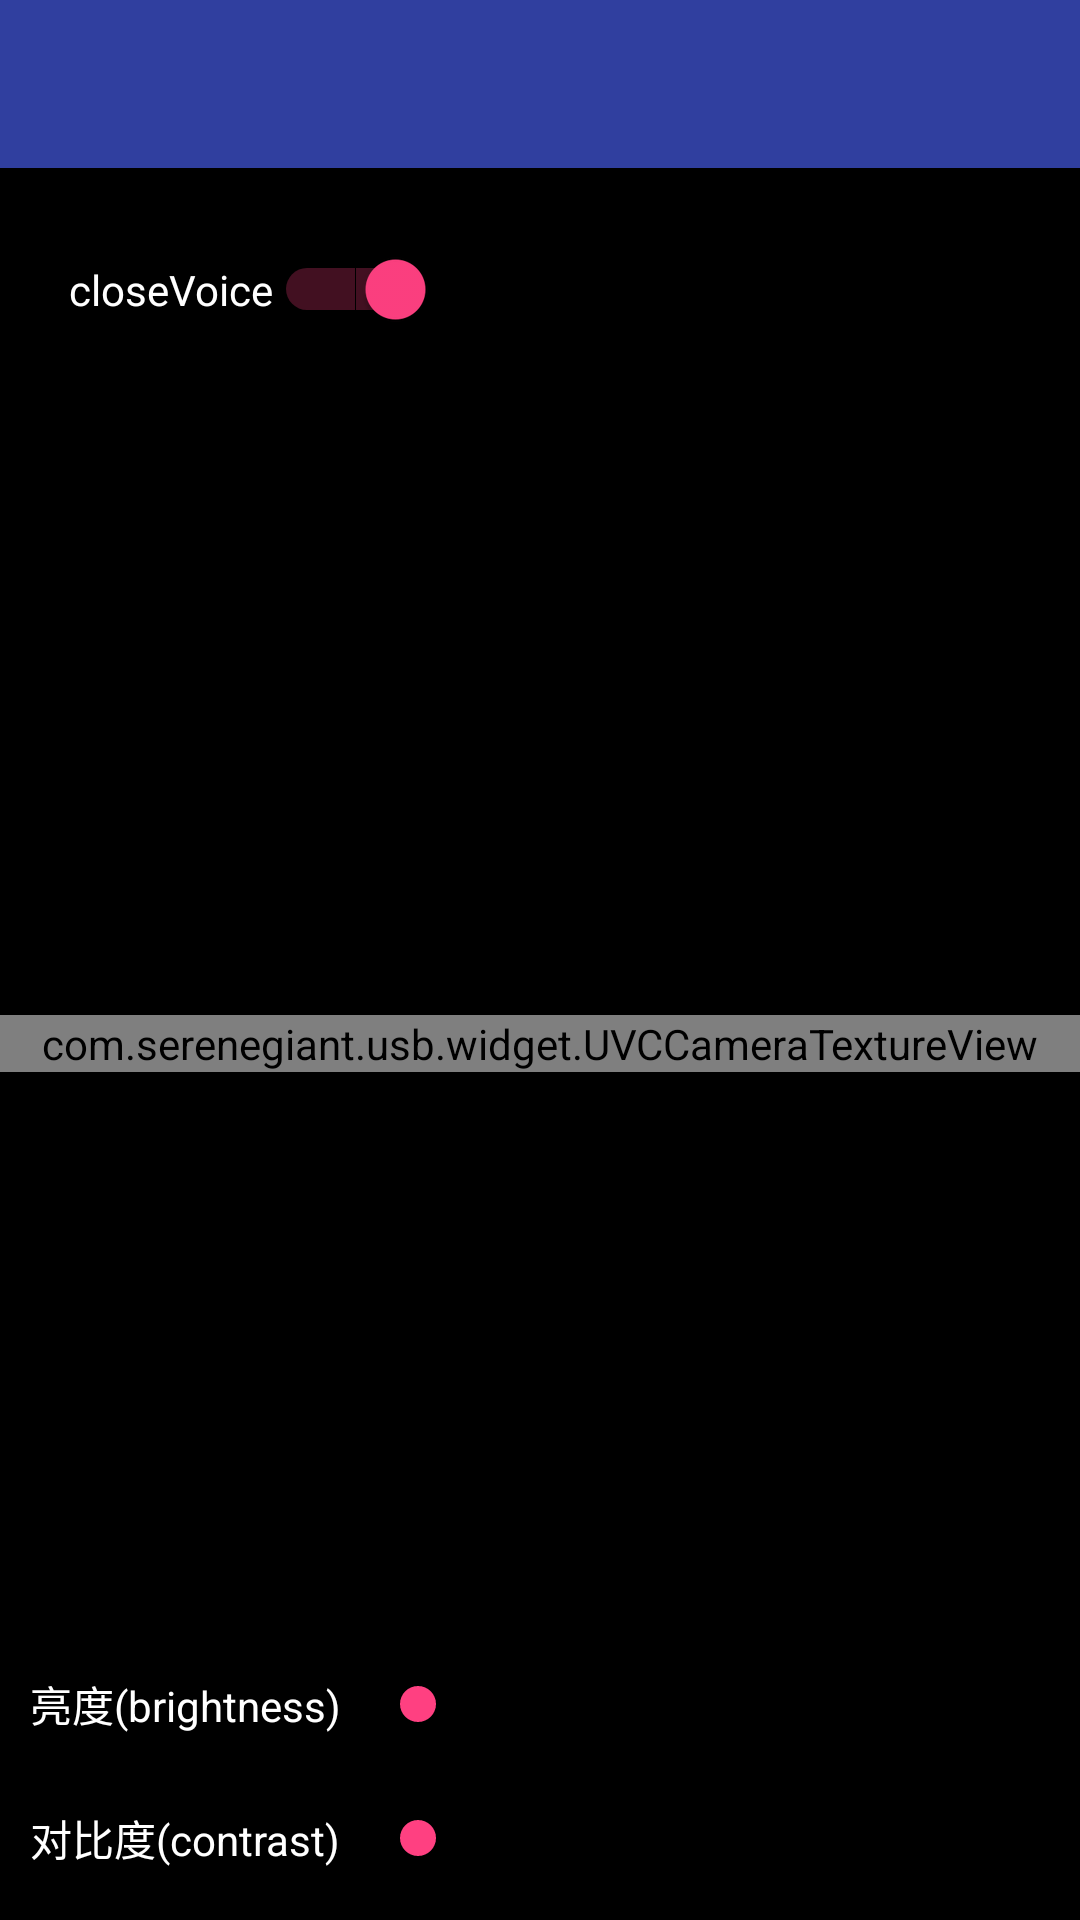

Layout XML and referenced resources for this Android screen:
<!-- AndroidManifest.xml: application theme AppTheme -->
<!-- res/layout/activity_usbcamera.xml -->
<?xml version="1.0" encoding="utf-8"?>
<RelativeLayout xmlns:android="http://schemas.android.com/apk/res/android"
    xmlns:app="http://schemas.android.com/apk/res-auto"
    xmlns:tools="http://schemas.android.com/tools"
    android:layout_width="match_parent"
    android:layout_height="match_parent"
    android:background="#ff000000"
    tools:context=".view.USBCameraActivity"
    tools:ignore="MergeRootFrame">

    <android.support.v7.widget.Toolbar
        android:id="@+id/toolbar"
        android:layout_width="match_parent"
        android:layout_height="?attr/actionBarSize"
        android:background="@color/colorPrimary"
        android:theme="@style/ThemeOverlay.AppCompat.Dark.ActionBar"
        app:navigationIcon="@null"
        app:popupTheme="@style/ThemeOverlay.AppCompat.Light" />

    
    <FrameLayout
        android:layout_width="match_parent"
        android:layout_height="match_parent"
        android:layout_below="@id/toolbar">

        <com.serenegiant.usb.widget.UVCCameraTextureView
            android:id="@+id/camera_view"
            android:layout_width="match_parent"
            android:layout_height="wrap_content"
            android:layout_gravity="center"/>
    </FrameLayout>

    
    <LinearLayout
        android:id="@+id/llayout_contrast"
        android:layout_width="match_parent"
        android:layout_height="wrap_content"
        android:layout_alignParentBottom="true"
        android:layout_marginBottom="10dp"
        android:layout_marginLeft="10dp"
        android:layout_marginRight="10dp"
        android:orientation="horizontal">

        <TextView
            android:layout_width="0dp"
            android:layout_height="wrap_content"
            android:layout_weight="1"
            android:paddingBottom="7dp"
            android:paddingTop="7dp"
            android:text="对比度(contrast)"
            android:textColor="@color/colorWhite" />

        <SeekBar
            android:id="@+id/seekbar_contrast"
            android:layout_width="0dp"
            android:layout_height="match_parent"
            android:layout_weight="2" />
    </LinearLayout>
    
    <LinearLayout
        android:id="@+id/llayout_brightness"
        android:layout_width="match_parent"
        android:layout_height="wrap_content"
        android:layout_above="@id/llayout_contrast"
        android:layout_marginBottom="10dp"
        android:layout_marginLeft="10dp"
        android:layout_marginRight="10dp"
        android:orientation="horizontal">

        <TextView
            android:layout_width="0dp"
            android:layout_height="wrap_content"
            android:layout_weight="1"
            android:paddingBottom="7dp"
            android:paddingTop="7dp"
            android:text="亮度(brightness)"
            android:textColor="@color/colorWhite" />

        <SeekBar
            android:id="@+id/seekbar_brightness"
            android:layout_width="0dp"
            android:layout_height="match_parent"
            android:layout_weight="2" />
    </LinearLayout>
    
    <Switch
        android:id="@+id/switch_rec_voice"
        android:layout_width="wrap_content"
        android:layout_height="wrap_content"
        android:layout_alignLeft="@+id/llayout_brightness"
        android:layout_alignStart="@+id/llayout_brightness"
        android:layout_below="@+id/toolbar"
        android:layout_marginLeft="13dp"
        android:layout_marginStart="13dp"
        android:layout_marginTop="27dp"
        android:checked="true"
        android:text="closeVoice"
        android:textColor="@color/colorWhite" />

</RelativeLayout>
<!-- resources referenced by this layout -->
<resources>
  <color name="colorPrimary">#303F9F</color>
  <color name="colorWhite">#FFFFFF</color>
  <style name="AppTheme" parent="Theme.AppCompat.Light.NoActionBar">
          
          <item name="colorPrimary">@color/colorPrimary</item>
          <item name="colorPrimaryDark">@color/colorPrimaryDark</item>
          <item name="colorAccent">@color/colorAccent</item>
      </style>
  <color name="colorPrimaryDark">#303F9F</color>
  <color name="colorAccent">#FF4081</color>
</resources>
